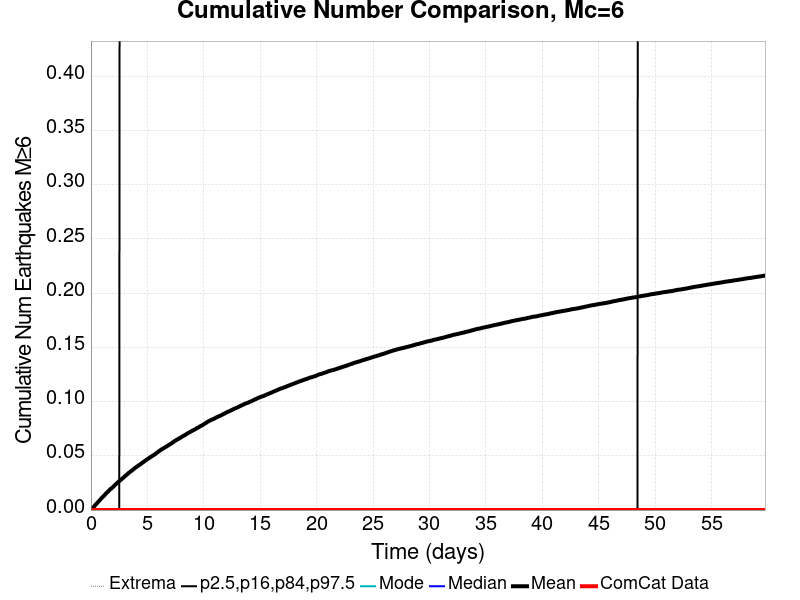

The table this chart was drawn from, first rows:
Time (days), ComCat Data, Simulation Mean, Simulation Median, Simulation Mode, Simulation Minimum, Simulation Maximum, 2.5 %-ile, 16 %-ile, 84 %-ile, 97.5 %-ile
0.0, 0.0, 0.0, 0.0, 0.0, 0.0, 0.0, 0.0, 0.0, 0.0, 0.0
0.0598, 0.0, 6.859593E-4, 0.0, 0.0, 0.0, 1.0, 0.0, 0.0, 0.0, 0.0
0.1196, 0.0, 0.001393, 0.0, 0.0, 0.0, 2.0, 0.0, 0.0, 0.0, 0.0
0.1794, 0.0, 0.001983, 0.0, 0.0, 0.0, 3.0, 0.0, 0.0, 0.0, 0.0
0.2392, 0.0, 0.00283, 0.0, 0.0, 0.0, 3.0, 0.0, 0.0, 0.0, 0.0
0.299, 0.0, 0.003612, 0.0, 0.0, 0.0, 3.0, 0.0, 0.0, 0.0, 0.0
0.3588, 0.0, 0.004244, 0.0, 0.0, 0.0, 3.0, 0.0, 0.0, 0.0, 0.0
0.4186, 0.0, 0.005113, 0.0, 0.0, 0.0, 3.0, 0.0, 0.0, 0.0, 0.0
0.4784, 0.0, 0.00567, 0.0, 0.0, 0.0, 3.0, 0.0, 0.0, 0.0, 0.0
0.5382, 0.0, 0.006313, 0.0, 0.0, 0.0, 3.0, 0.0, 0.0, 0.0, 0.0
0.598, 0.0, 0.00702, 0.0, 0.0, 0.0, 3.0, 0.0, 0.0, 0.0, 0.0
0.6578, 0.0, 0.007771, 0.0, 0.0, 0.0, 3.0, 0.0, 0.0, 0.0, 0.0
0.7176, 0.0, 0.008382, 0.0, 0.0, 0.0, 3.0, 0.0, 0.0, 0.0, 0.0
0.7773, 0.0, 0.00911, 0.0, 0.0, 0.0, 3.0, 0.0, 0.0, 0.0, 0.0
0.8371, 0.0, 0.009818, 0.0, 0.0, 0.0, 4.0, 0.0, 0.0, 0.0, 0.0
0.8969, 0.0, 0.01053, 0.0, 0.0, 0.0, 4.0, 0.0, 0.0, 0.0, 0.0
0.9567, 0.0, 0.01117, 0.0, 0.0, 0.0, 4.0, 0.0, 0.0, 0.0, 0.0
1.017, 0.0, 0.01183, 0.0, 0.0, 0.0, 4.0, 0.0, 0.0, 0.0, 0.0
1.076, 0.0, 0.0124, 0.0, 0.0, 0.0, 4.0, 0.0, 0.0, 0.0, 0.0
1.136, 0.0, 0.01299, 0.0, 0.0, 0.0, 4.0, 0.0, 0.0, 0.0, 0.0
1.196, 0.0, 0.01359, 0.0, 0.0, 0.0, 4.0, 0.0, 0.0, 0.0, 0.0
1.256, 0.0, 0.01435, 0.0, 0.0, 0.0, 4.0, 0.0, 0.0, 0.0, 0.0
1.316, 0.0, 0.01512, 0.0, 0.0, 0.0, 5.0, 0.0, 0.0, 0.0, 0.0
1.375, 0.0, 0.01573, 0.0, 0.0, 0.0, 5.0, 0.0, 0.0, 0.0, 0.0
1.435, 0.0, 0.01633, 0.0, 0.0, 0.0, 5.0, 0.0, 0.0, 0.0, 0.0
1.495, 0.0, 0.01695, 0.0, 0.0, 0.0, 5.0, 0.0, 0.0, 0.0, 0.0
1.555, 0.0, 0.01749, 0.0, 0.0, 0.0, 5.0, 0.0, 0.0, 0.0, 0.0
1.614, 0.0, 0.01811, 0.0, 0.0, 0.0, 5.0, 0.0, 0.0, 0.0, 0.0
1.674, 0.0, 0.01884, 0.0, 0.0, 0.0, 5.0, 0.0, 0.0, 0.0, 0.0
1.734, 0.0, 0.01939, 0.0, 0.0, 0.0, 5.0, 0.0, 0.0, 0.0, 0.0
1.794, 0.0, 0.01987, 0.0, 0.0, 0.0, 5.0, 0.0, 0.0, 0.0, 0.0
1.854, 0.0, 0.02028, 0.0, 0.0, 0.0, 5.0, 0.0, 0.0, 0.0, 0.0
1.913, 0.0, 0.02079, 0.0, 0.0, 0.0, 5.0, 0.0, 0.0, 0.0, 0.0
1.973, 0.0, 0.02146, 0.0, 0.0, 0.0, 5.0, 0.0, 0.0, 0.0, 0.0
2.033, 0.0, 0.02206, 0.0, 0.0, 0.0, 5.0, 0.0, 0.0, 0.0, 0.0
2.093, 0.0, 0.02274, 0.0, 0.0, 0.0, 5.0, 0.0, 0.0, 0.0, 0.0
2.153, 0.0, 0.02333, 0.0, 0.0, 0.0, 5.0, 0.0, 0.0, 0.0, 0.0
2.212, 0.0, 0.02387, 0.0, 0.0, 0.0, 5.0, 0.0, 0.0, 0.0, 0.0
2.272, 0.0, 0.02436, 0.0, 0.0, 0.0, 5.0, 0.0, 0.0, 0.0, 0.0
2.332, 0.0, 0.02491, 0.0, 0.0, 0.0, 5.0, 0.0, 0.0, 0.0, 0.0
2.392, 0.0, 0.02558, 0.0, 0.0, 0.0, 5.0, 0.0, 0.0, 0.0, 0.0
2.452, 0.0, 0.02609, 0.0, 0.0, 0.0, 5.0, 0.0, 0.0, 0.0, 0.0
2.511, 0.0, 0.02666, 0.0, 0.0, 0.0, 5.0, 0.0, 0.0, 0.0, 0.0
2.571, 0.0, 0.02728, 0.0, 0.0, 0.0, 5.0, 0.0, 0.0, 0.0, 1.0
2.631, 0.0, 0.02783, 0.0, 0.0, 0.0, 5.0, 0.0, 0.0, 0.0, 1.0
2.691, 0.0, 0.02819, 0.0, 0.0, 0.0, 5.0, 0.0, 0.0, 0.0, 1.0
2.751, 0.0, 0.02883, 0.0, 0.0, 0.0, 5.0, 0.0, 0.0, 0.0, 1.0
2.81, 0.0, 0.02935, 0.0, 0.0, 0.0, 5.0, 0.0, 0.0, 0.0, 1.0
2.87, 0.0, 0.02982, 0.0, 0.0, 0.0, 5.0, 0.0, 0.0, 0.0, 1.0
2.93, 0.0, 0.03042, 0.0, 0.0, 0.0, 5.0, 0.0, 0.0, 0.0, 1.0
2.99, 0.0, 0.03107, 0.0, 0.0, 0.0, 5.0, 0.0, 0.0, 0.0, 1.0
3.05, 0.0, 0.03149, 0.0, 0.0, 0.0, 5.0, 0.0, 0.0, 0.0, 1.0
3.109, 0.0, 0.03208, 0.0, 0.0, 0.0, 5.0, 0.0, 0.0, 0.0, 1.0
3.169, 0.0, 0.03259, 0.0, 0.0, 0.0, 5.0, 0.0, 0.0, 0.0, 1.0
3.229, 0.0, 0.03309, 0.0, 0.0, 0.0, 5.0, 0.0, 0.0, 0.0, 1.0
3.289, 0.0, 0.03365, 0.0, 0.0, 0.0, 5.0, 0.0, 0.0, 0.0, 1.0
3.349, 0.0, 0.0343, 0.0, 0.0, 0.0, 5.0, 0.0, 0.0, 0.0, 1.0
3.408, 0.0, 0.03473, 0.0, 0.0, 0.0, 5.0, 0.0, 0.0, 0.0, 1.0
3.468, 0.0, 0.03516, 0.0, 0.0, 0.0, 5.0, 0.0, 0.0, 0.0, 1.0
3.528, 0.0, 0.03569, 0.0, 0.0, 0.0, 5.0, 0.0, 0.0, 0.0, 1.0
... 940 more rows
